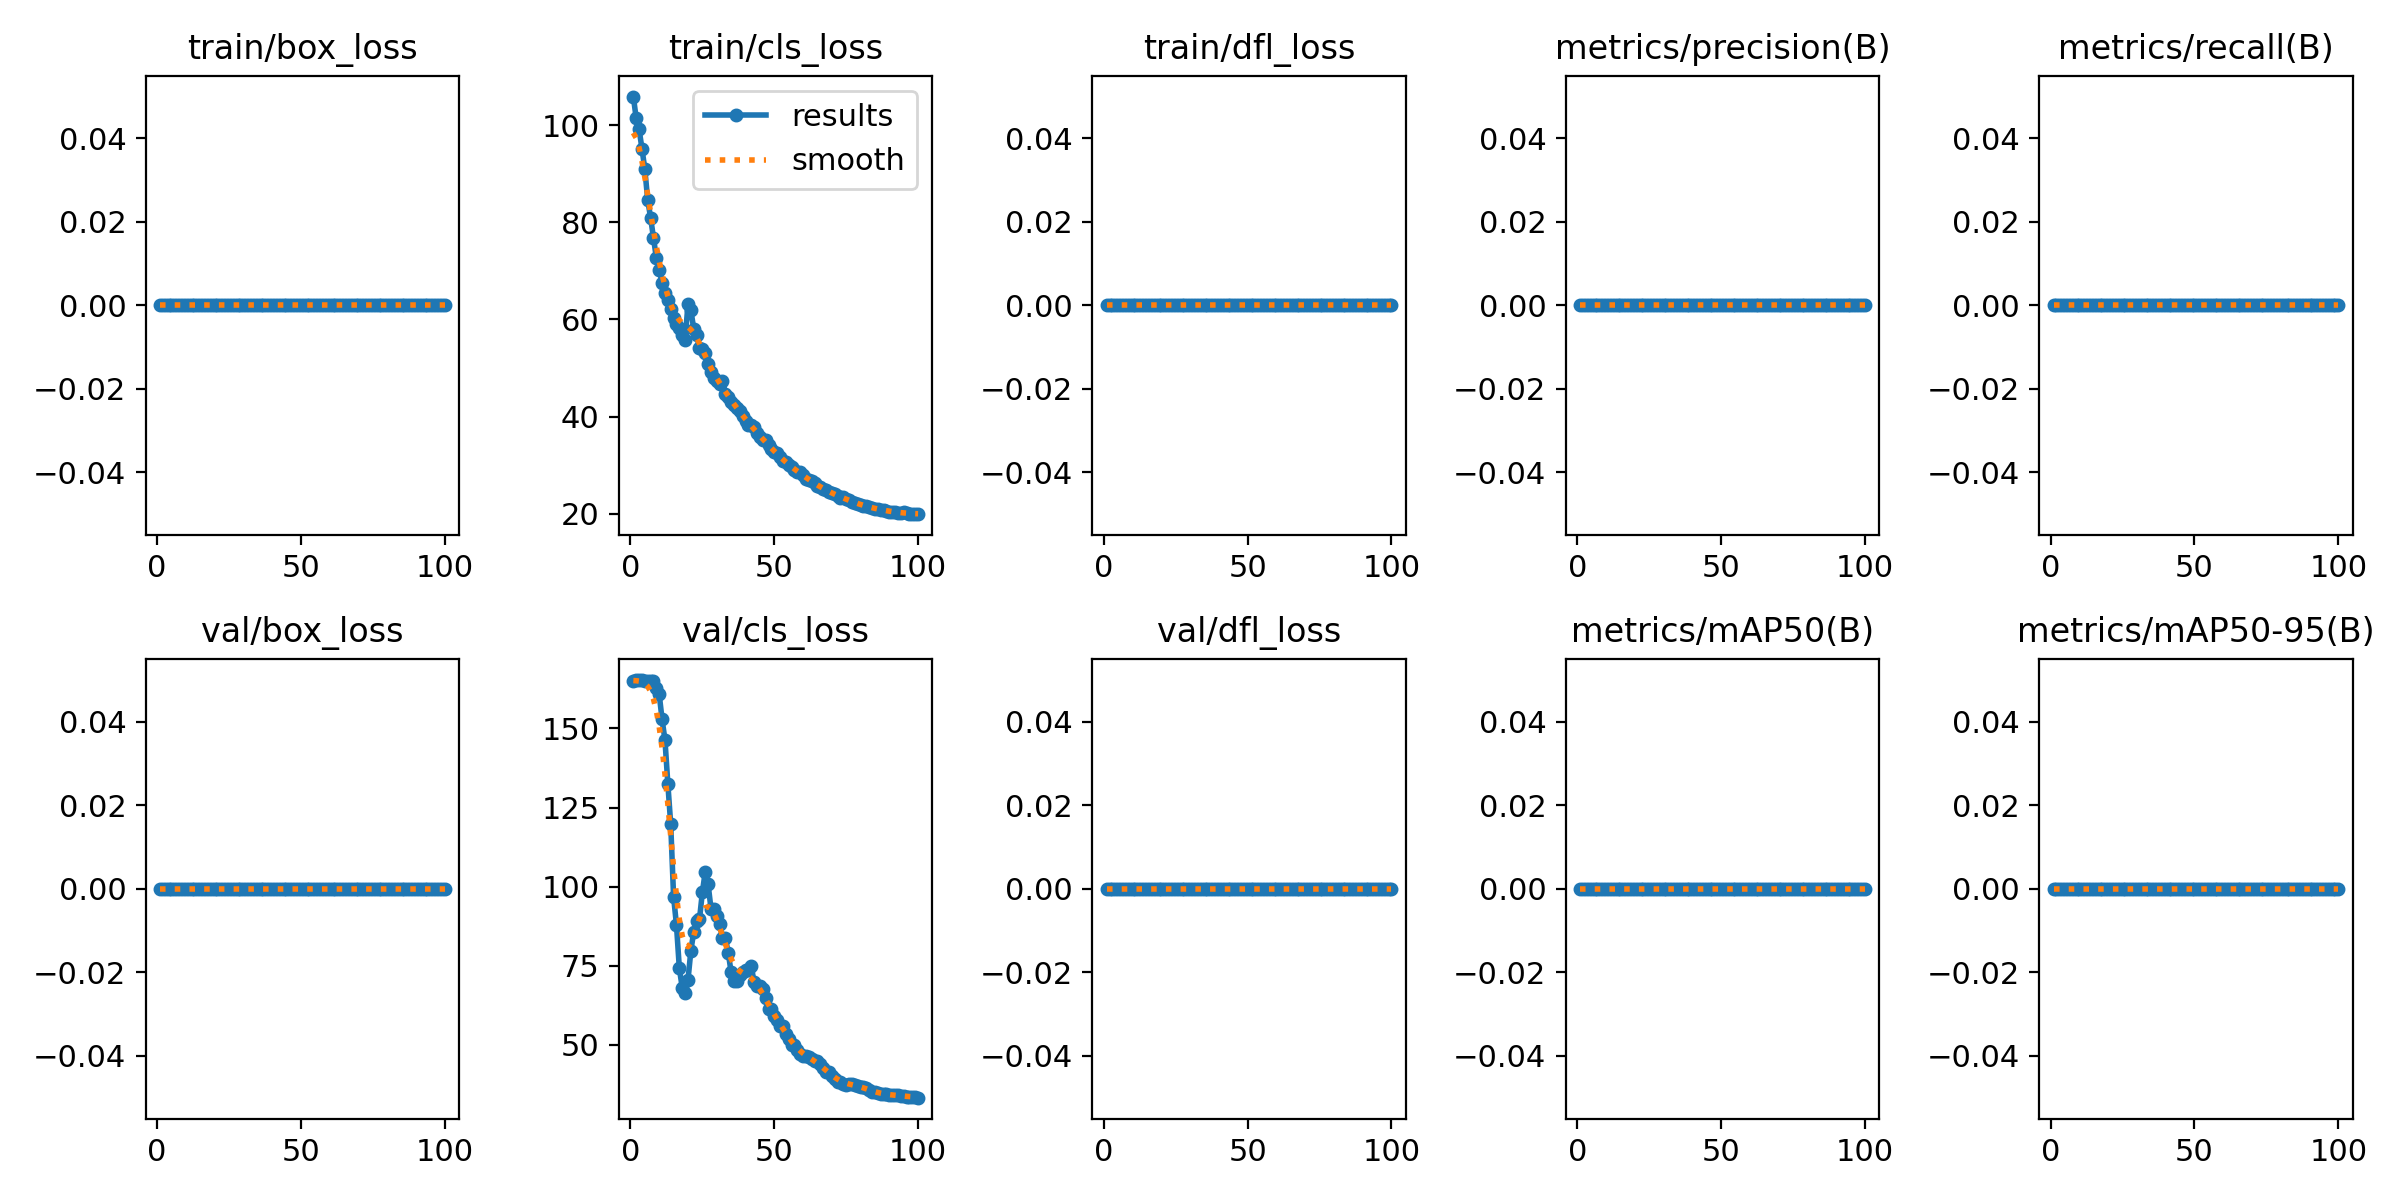

Source data for this figure (header and first rows):
epoch, time, train/box_loss, train/cls_loss, train/dfl_loss, metrics/precision(B), metrics/recall(B), metrics/mAP50(B), metrics/mAP50-95(B), val/box_loss, val/cls_loss, val/dfl_loss, lr/pg0, lr/pg1, lr/pg2
1, 12.75, 0, 105.9, 0, 0, 0, 0, 0, 0, 165.1, 0, 4e-05, 4e-05, 4e-05
2, 22.89, 0, 101.4, 0, 0, 0, 0, 0, 0, 165.2, 0, 9.901e-05, 9.901e-05, 9.901e-05
3, 32.47, 0, 99.14, 0, 0, 0, 0, 0, 0, 165.3, 0, 0.0001568, 0.0001568, 0.0001568
4, 42.1, 0, 95.19, 0, 0, 0, 0, 0, 0, 165.2, 0, 0.0002135, 0.0002135, 0.0002135
5, 51.89, 0, 90.93, 0, 0, 0, 0, 0, 0, 164.9, 0, 0.0002689, 0.0002689, 0.0002689
6, 62.79, 0, 84.61, 0, 0, 0, 0, 0, 0, 164.9, 0, 0.0003232, 0.0003232, 0.0003232
7, 74.03, 0, 80.96, 0, 0, 0, 0, 0, 0, 165.1, 0, 0.0003762, 0.0003762, 0.0003762
8, 85.37, 0, 76.84, 0, 0, 0, 0, 0, 0, 164.9, 0, 0.0004281, 0.0004281, 0.0004281
9, 96.68, 0, 72.68, 0, 0, 0, 0, 0, 0, 162.6, 0, 0.0004788, 0.0004788, 0.0004788
10, 108, 0, 70.28, 0, 0, 0, 0, 0, 0, 160.7, 0, 0.0005283, 0.0005283, 0.0005283
11, 119.5, 0, 67.6, 0, 0, 0, 0, 0, 0, 152.8, 0, 0.0005766, 0.0005766, 0.0005766
12, 131.2, 0, 65.35, 0, 0, 0, 0, 0, 0, 146.4, 0, 0.0006238, 0.0006238, 0.0006238
13, 142.8, 0, 63.96, 0, 0, 0, 0, 0, 0, 132.5, 0, 0.0006697, 0.0006697, 0.0006697
14, 154.5, 0, 62.16, 0, 0, 0, 0, 0, 0, 119.7, 0, 0.0007145, 0.0007145, 0.0007145
15, 165.9, 0, 60.2, 0, 0, 0, 0, 0, 0, 96.77, 0, 0.000758, 0.000758, 0.000758
16, 177, 0, 59.15, 0, 0, 0, 0, 0, 0, 87.89, 0, 0.0008004, 0.0008004, 0.0008004
17, 188.1, 0, 58.24, 0, 0, 0, 0, 0, 0, 74.19, 0, 0.0008416, 0.0008416, 0.0008416
18, 199.4, 0, 56.77, 0, 0, 0, 0, 0, 0, 68.13, 0, 0.0008816, 0.0008816, 0.0008816
19, 211, 0, 55.75, 0, 0, 0, 0, 0, 0, 66.45, 0, 0.0009204, 0.0009204, 0.0009204
20, 224.1, 0, 63.17, 0, 0, 0, 0, 0, 0, 70.51, 0, 0.000958, 0.000958, 0.000958
21, 235.3, 0, 61.92, 0, 0, 0, 0, 0, 0, 79.73, 0, 0.0009945, 0.0009945, 0.0009945
22, 246.5, 0, 58.1, 0, 0, 0, 0, 0, 0, 85.78, 0, 0.00103, 0.00103, 0.00103
23, 257.7, 0, 56.74, 0, 0, 0, 0, 0, 0, 89.24, 0, 0.001064, 0.001064, 0.001064
24, 269.1, 0, 54.19, 0, 0, 0, 0, 0, 0, 89.7, 0, 0.001097, 0.001097, 0.001097
25, 280.5, 0, 53.9, 0, 0, 0, 0, 0, 0, 98.22, 0, 0.001128, 0.001128, 0.001128
26, 291.8, 0, 53, 0, 0, 0, 0, 0, 0, 104.7, 0, 0.001159, 0.001159, 0.001159
27, 302.8, 0, 50.89, 0, 0, 0, 0, 0, 0, 100.8, 0, 0.001188, 0.001188, 0.001188
28, 313.3, 0, 49.25, 0, 0, 0, 0, 0, 0, 93.04, 0, 0.001216, 0.001216, 0.001216
29, 324.5, 0, 47.98, 0, 0, 0, 0, 0, 0, 93.04, 0, 0.001243, 0.001243, 0.001243
30, 335.8, 0, 47.33, 0, 0, 0, 0, 0, 0, 90.89, 0, 0.001269, 0.001269, 0.001269
31, 347, 0, 46.69, 0, 0, 0, 0, 0, 0, 88.22, 0, 0.001294, 0.001294, 0.001294
32, 358.2, 0, 47.27, 0, 0, 0, 0, 0, 0, 83.85, 0, 0.001317, 0.001317, 0.001317
33, 369.4, 0, 44.75, 0, 0, 0, 0, 0, 0, 83.85, 0, 0.001339, 0.001339, 0.001339
34, 380.5, 0, 44.13, 0, 0, 0, 0, 0, 0, 79.11, 0, 0.001347, 0.001347, 0.001347
35, 391.8, 0, 43.04, 0, 0, 0, 0, 0, 0, 73.01, 0, 0.001327, 0.001327, 0.001327
36, 402.9, 0, 42.41, 0, 0, 0, 0, 0, 0, 70.3, 0, 0.001307, 0.001307, 0.001307
37, 414.3, 0, 41.77, 0, 0, 0, 0, 0, 0, 70.3, 0, 0.001287, 0.001287, 0.001287
38, 425.7, 0, 41.22, 0, 0, 0, 0, 0, 0, 72, 0, 0.001267, 0.001267, 0.001267
39, 437.4, 0, 40.11, 0, 0, 0, 0, 0, 0, 72.91, 0, 0.001248, 0.001248, 0.001248
40, 448.8, 0, 39.16, 0, 0, 0, 0, 0, 0, 73.76, 0, 0.001228, 0.001228, 0.001228
41, 460.1, 0, 38.22, 0, 0, 0, 0, 0, 0, 73.76, 0, 0.001208, 0.001208, 0.001208
42, 471.5, 0, 38.36, 0, 0, 0, 0, 0, 0, 74.88, 0, 0.001188, 0.001188, 0.001188
43, 482.8, 0, 37.83, 0, 0, 0, 0, 0, 0, 69.77, 0, 0.001168, 0.001168, 0.001168
44, 494.2, 0, 36.58, 0, 0, 0, 0, 0, 0, 68.72, 0, 0.001149, 0.001149, 0.001149
45, 505.3, 0, 35.76, 0, 0, 0, 0, 0, 0, 68.72, 0, 0.001129, 0.001129, 0.001129
46, 516.7, 0, 35.12, 0, 0, 0, 0, 0, 0, 67.58, 0, 0.001109, 0.001109, 0.001109
47, 527.9, 0, 35.13, 0, 0, 0, 0, 0, 0, 64.73, 0, 0.001089, 0.001089, 0.001089
48, 539.1, 0, 34.07, 0, 0, 0, 0, 0, 0, 61.22, 0, 0.001069, 0.001069, 0.001069
49, 550.4, 0, 33.26, 0, 0, 0, 0, 0, 0, 61.22, 0, 0.00105, 0.00105, 0.00105
50, 562, 0, 32.74, 0, 0, 0, 0, 0, 0, 59.16, 0, 0.00103, 0.00103, 0.00103
51, 573.3, 0, 32.52, 0, 0, 0, 0, 0, 0, 57.96, 0, 0.00101, 0.00101, 0.00101
52, 584.5, 0, 31.73, 0, 0, 0, 0, 0, 0, 56.08, 0, 0.0009902, 0.0009902, 0.0009902
53, 596, 0, 30.87, 0, 0, 0, 0, 0, 0, 56.08, 0, 0.0009704, 0.0009704, 0.0009704
54, 607.5, 0, 30.57, 0, 0, 0, 0, 0, 0, 53.6, 0, 0.0009506, 0.0009506, 0.0009506
55, 618.8, 0, 30.12, 0, 0, 0, 0, 0, 0, 51.8, 0, 0.0009308, 0.0009308, 0.0009308
56, 630.3, 0, 29.62, 0, 0, 0, 0, 0, 0, 50.14, 0, 0.000911, 0.000911, 0.000911
57, 641.7, 0, 28.98, 0, 0, 0, 0, 0, 0, 50.14, 0, 0.0008912, 0.0008912, 0.0008912
58, 653.1, 0, 28.68, 0, 0, 0, 0, 0, 0, 48.26, 0, 0.0008714, 0.0008714, 0.0008714
59, 664.2, 0, 28.59, 0, 0, 0, 0, 0, 0, 47.05, 0, 0.0008516, 0.0008516, 0.0008516
60, 675.4, 0, 27.96, 0, 0, 0, 0, 0, 0, 46.56, 0, 0.0008318, 0.0008318, 0.0008318
... 40 more rows
